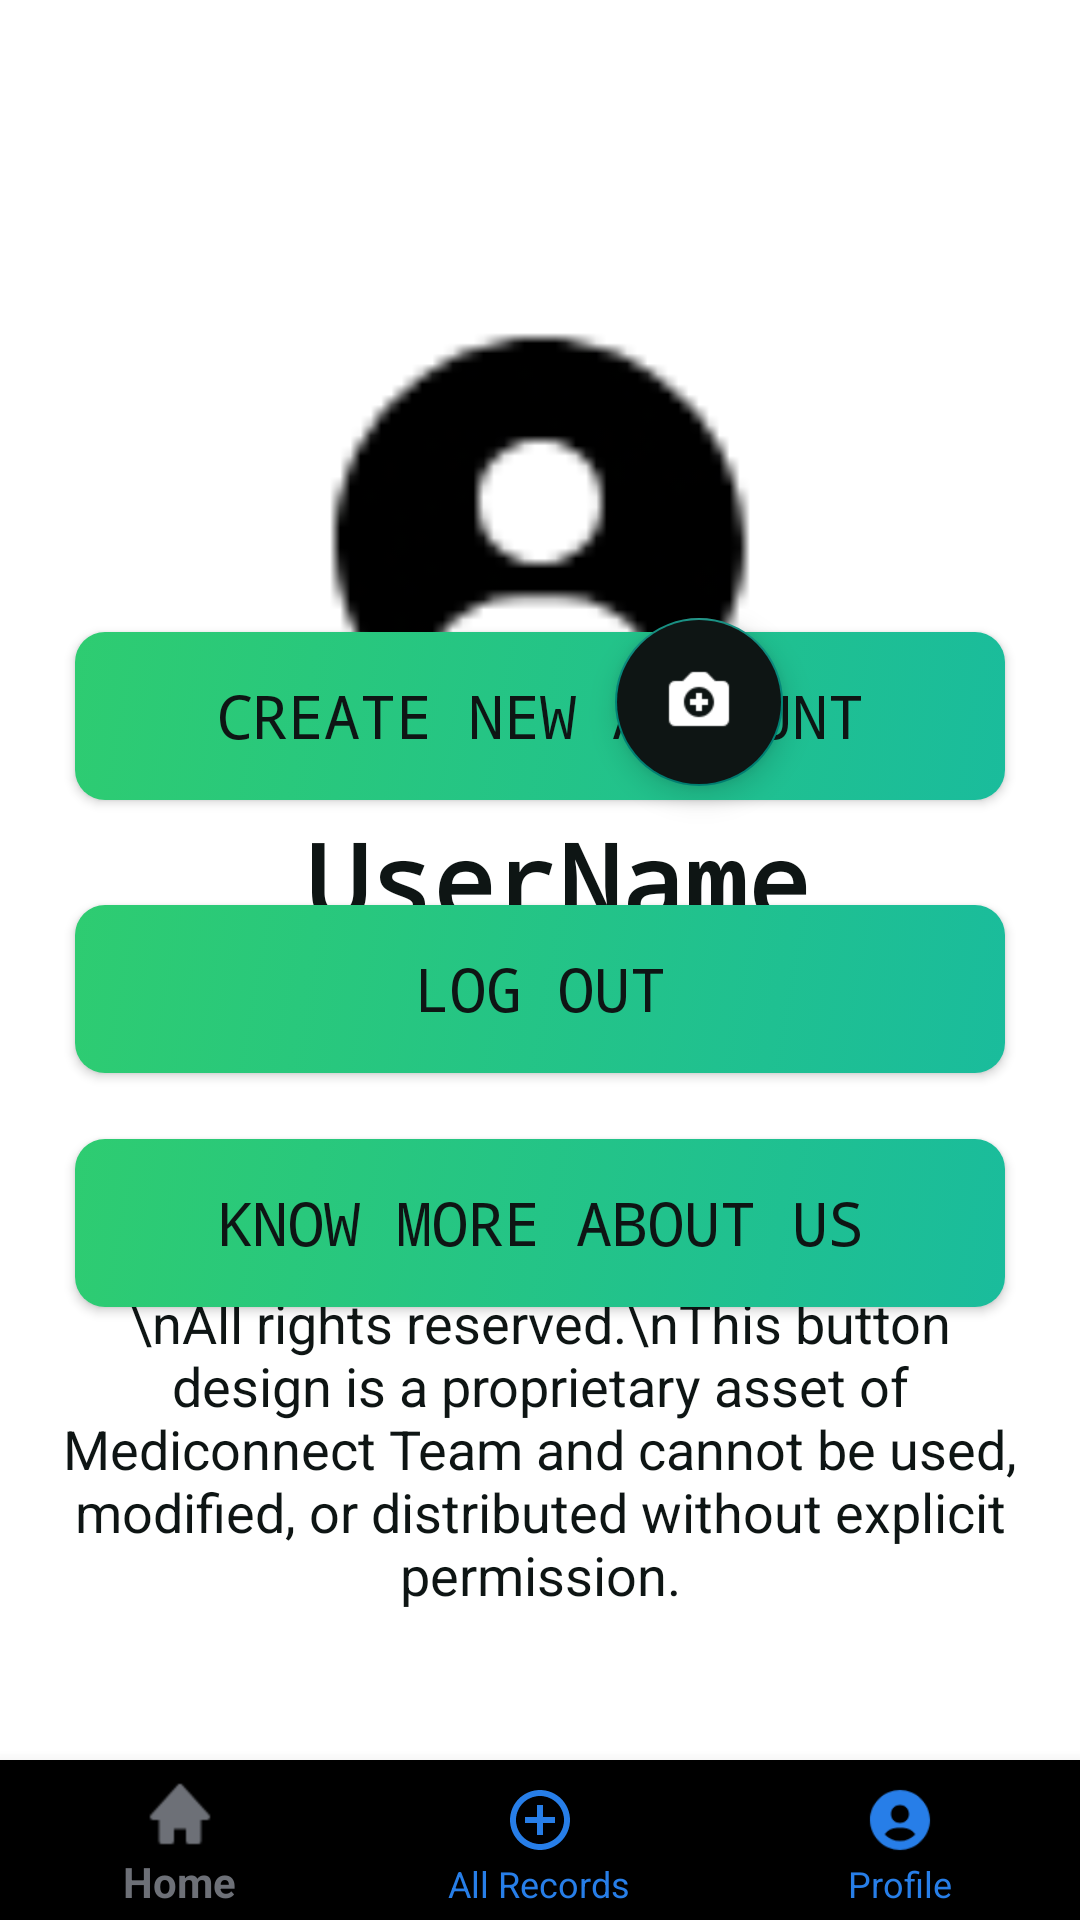

Layout XML and referenced resources for this Android screen:
<!-- AndroidManifest.xml: application theme AppTheme.StatusBar -->
<!-- res/layout/activity_profile.xml -->
<?xml version="1.0" encoding="utf-8"?>
<androidx.constraintlayout.widget.ConstraintLayout xmlns:android="http://schemas.android.com/apk/res/android"
    xmlns:app="http://schemas.android.com/apk/res-auto"
    xmlns:tools="http://schemas.android.com/tools"
    android:id="@+id/main"
    android:layout_width="match_parent"
    android:background="@color/white"
    android:layout_height="match_parent"
    tools:context=".profile">


    <Button
        android:id="@+id/Create_new"
        android:layout_width="310dp"
        android:layout_height="56dp"
        android:layout_marginBottom="320dp"
        android:background="@drawable/profilebtns"
        android:text="Create New Account"
        android:textColor="@color/backg"
        android:textSize="20sp"
        android:typeface="monospace"
        app:layout_constraintBottom_toTopOf="@+id/bottom_navigator"
        app:layout_constraintEnd_toEndOf="parent"
        app:layout_constraintStart_toStartOf="parent"
        app:layout_constraintTop_toBottomOf="@+id/App_Info"
        app:layout_constraintVertical_bias="1.0" />

    <Button
        android:id="@+id/App_Info"
        android:layout_width="310dp"
        android:layout_height="56dp"
        android:layout_marginBottom="406dp"
        android:background="@drawable/profilebtns"
        android:text="App Info"
        android:textColor="@color/backg"
        android:textSize="20sp"
        android:typeface="monospace"
        app:layout_constraintBottom_toTopOf="@+id/bottom_navigator"
        app:layout_constraintEnd_toEndOf="parent"
        app:layout_constraintStart_toStartOf="parent"
        app:layout_constraintTop_toBottomOf="@+id/Know_us"
        app:layout_constraintVertical_bias="1.0" />

    <Button
        android:id="@+id/Know_us"
        android:layout_width="310dp"
        android:layout_height="56dp"
        android:layout_marginTop="88dp"
        android:background="@drawable/profilebtns"
        android:text="Know More About Us"
        android:textColor="@color/backg"
        android:textSize="20sp"
        android:typeface="monospace"
        app:layout_constraintBottom_toTopOf="@+id/bottom_navigator"
        app:layout_constraintEnd_toEndOf="parent"
        app:layout_constraintStart_toStartOf="parent"
        app:layout_constraintTop_toBottomOf="@+id/imageView"
        app:layout_constraintVertical_bias="0.048" />

    <ImageView
        android:id="@+id/imageView"
        android:layout_width="match_parent"
        android:layout_height="284dp"
        android:scaleType="centerCrop"
        app:layout_constraintStart_toStartOf="parent"
        app:layout_constraintTop_toTopOf="parent"
        app:srcCompat="@drawable/top_background" />

    <com.google.android.material.imageview.ShapeableImageView
        android:id="@+id/imageView2"
        android:layout_width="170dp"
        android:layout_height="170dp"
        android:layout_marginTop="80dp"
        android:background="@drawable/usericon_bg"
        android:fadingEdge="horizontal"
        android:padding="3dp"
        android:scaleType="centerCrop"
        app:layout_constraintBottom_toBottomOf="@+id/imageView"
        app:layout_constraintEnd_toEndOf="parent"
        app:layout_constraintStart_toStartOf="parent"
        app:layout_constraintTop_toTopOf="parent"
        app:layout_constraintVertical_bias="0.47"
        app:shapeAppearanceOverlay="@style/circular"
        app:srcCompat="@drawable/user_img_edit"
        app:strokeColor="@color/white"
        app:strokeWidth="5dp" />

    <com.google.android.material.bottomnavigation.BottomNavigationView
        android:id="@+id/bottom_navigator"
        android:layout_width="wrap_content"
        android:layout_height="wrap_content"
        android:layout_alignParentBottom="true"
        android:layout_marginBottom="-3dp"
        app:itemBackground="@color/black"
        app:itemIconTint="@drawable/selector"
        app:itemTextColor="@drawable/selector"
        app:layout_constraintBottom_toBottomOf="parent"
        app:layout_constraintEnd_toEndOf="parent"
        app:layout_constraintStart_toStartOf="parent"
        app:menu="@menu/menu_item" />

    <com.google.android.material.floatingactionbutton.FloatingActionButton
        android:id="@+id/floatingActionButton"
        android:layout_width="wrap_content"
        android:layout_height="wrap_content"
        android:layout_marginEnd="4dp"
        android:layout_marginBottom="4dp"
        android:backgroundTint="@color/backg"
        android:clickable="true"
        android:focusable="true"
        android:tint="@color/white"
        app:layout_constraintBottom_toBottomOf="@+id/imageView2"
        app:layout_constraintEnd_toEndOf="@+id/imageView2"
        app:srcCompat="@drawable/edit_pic" />


    <TextView
        android:id="@+id/userEmail"
        android:layout_width="wrap_content"
        android:layout_height="wrap_content"
        android:layout_marginTop="48dp"
        android:text="Email Id"
        android:textColor="@color/backg"
        android:textSize="20sp"
        android:typeface="monospace"
        app:layout_constraintEnd_toEndOf="parent"
        app:layout_constraintStart_toStartOf="parent"
        app:layout_constraintTop_toBottomOf="@+id/imageView2" />

    <TextView
        android:id="@+id/userName"
        android:layout_width="wrap_content"
        android:layout_height="wrap_content"
        android:layout_marginTop="4dp"
        android:text="UserName"
        android:textColor="@color/backg"
        android:textSize="35sp"
        android:textStyle="bold"
        android:typeface="monospace"
        app:layout_constraintEnd_toEndOf="parent"
        app:layout_constraintHorizontal_bias="0.532"
        app:layout_constraintStart_toStartOf="parent"
        app:layout_constraintTop_toBottomOf="@+id/imageView2" />

    <Button
        android:id="@+id/logout"
        android:layout_width="310dp"
        android:layout_height="56dp"
        android:layout_marginBottom="229dp"
        android:background="@drawable/profilebtns"
        android:text="Log Out"
        android:textColor="@color/backg"
        android:textSize="20sp"
        android:typeface="monospace"
        app:layout_constraintBottom_toTopOf="@+id/bottom_navigator"
        app:layout_constraintEnd_toEndOf="parent"
        app:layout_constraintStart_toStartOf="parent"
        app:layout_constraintTop_toBottomOf="@+id/Create_new"
        app:layout_constraintVertical_bias="1.0" />

    <TextView
        android:layout_width="match_parent"
        android:layout_height="wrap_content"
        android:layout_margin="20dp"
        android:text="Copyright 2024 Mediconnect Team.\nAll rights reserved.\nThis button design is a proprietary asset of Mediconnect Team and cannot be used, modified, or distributed without explicit permission."
        android:textAlignment="center"
        android:textColor="@color/backg"
        android:textSize="18sp"
        android:textStyle="normal"
        app:layout_constraintBottom_toTopOf="@+id/bottom_navigator"
        app:layout_constraintEnd_toEndOf="parent"
        app:layout_constraintStart_toStartOf="parent"
        app:layout_constraintTop_toBottomOf="@+id/logout" />
</androidx.constraintlayout.widget.ConstraintLayout>
<!-- resources referenced by this layout -->
<resources>
  <color name="backg">#0E1514</color>
  <color name="black">#FF000000</color>
  <color name="white">#FFFFFFFF</color>
  <!-- drawable edit_pic: png bitmap (drawable, 1267 bytes) -->
  <!-- drawable profilebtns (drawable) -->
  <?xml version="1.0" encoding="utf-8"?>
  <selector xmlns:android="http://schemas.android.com/apk/res/android">
      <item android:state_pressed="true">
          <shape android:shape="rectangle">
              <corners android:radius="10dp" />
              <gradient
                  android:startColor="#3498db"
                  android:endColor="#2980b9"
                  android:angle="315"
                  android:type="linear" />
          </shape>
      </item>
      <item android:state_focused="true">
          <shape android:shape="rectangle">
              <corners android:radius="10dp" />
              <gradient
                  android:startColor="#2980b9"
                  android:endColor="#3498db"
                  android:angle="315"
                  android:type="linear" />
          </shape>
      </item>
      <item>
          <shape android:shape="rectangle">
              <corners android:radius="10dp" />
              <gradient
                  android:startColor="#2ecc71"
                  android:endColor="#1abc9c"
                  android:angle="315"
                  android:type="linear" />
          </shape>
      </item>
  </selector>
  <!-- drawable selector (drawable) -->
  <?xml version="1.0" encoding="utf-8"?>
  <selector xmlns:android="http://schemas.android.com/apk/res/android">
  
      <item android:state_selected="true"
          android:drawable="@color/teal"
          android:color="@color/grey"/>
  
      <item android:state_selected="false"
          android:color="@color/teal"/>
  
  </selector>
  <!-- drawable user_img_edit: png bitmap (drawable, 1515 bytes) -->
  <!-- drawable usericon_bg (drawable) -->
  <?xml version="1.0" encoding="utf-8"?>
  <shape xmlns:android="http://schemas.android.com/apk/res/android"
      android:shape="oval">
  
      <stroke
          android:width="5dp"
          android:color="@color/text"/>
  
  </shape>
  <style name="circular">
          <item name="cornerSize">
              50%
          </item>
      </style>
  <style name="AppTheme.StatusBar" parent="Theme.AppCompat.Light.NoActionBar">
          <item name="android:statusBarColor">@color/lightStatusBarColor</item>
      </style>
  <color name="teal">#277EE8</color>
  <color name="grey">#6D7077</color>
  <color name="text">#040A29</color>
  <color name="lightStatusBarColor">#0CE30C</color>
</resources>
